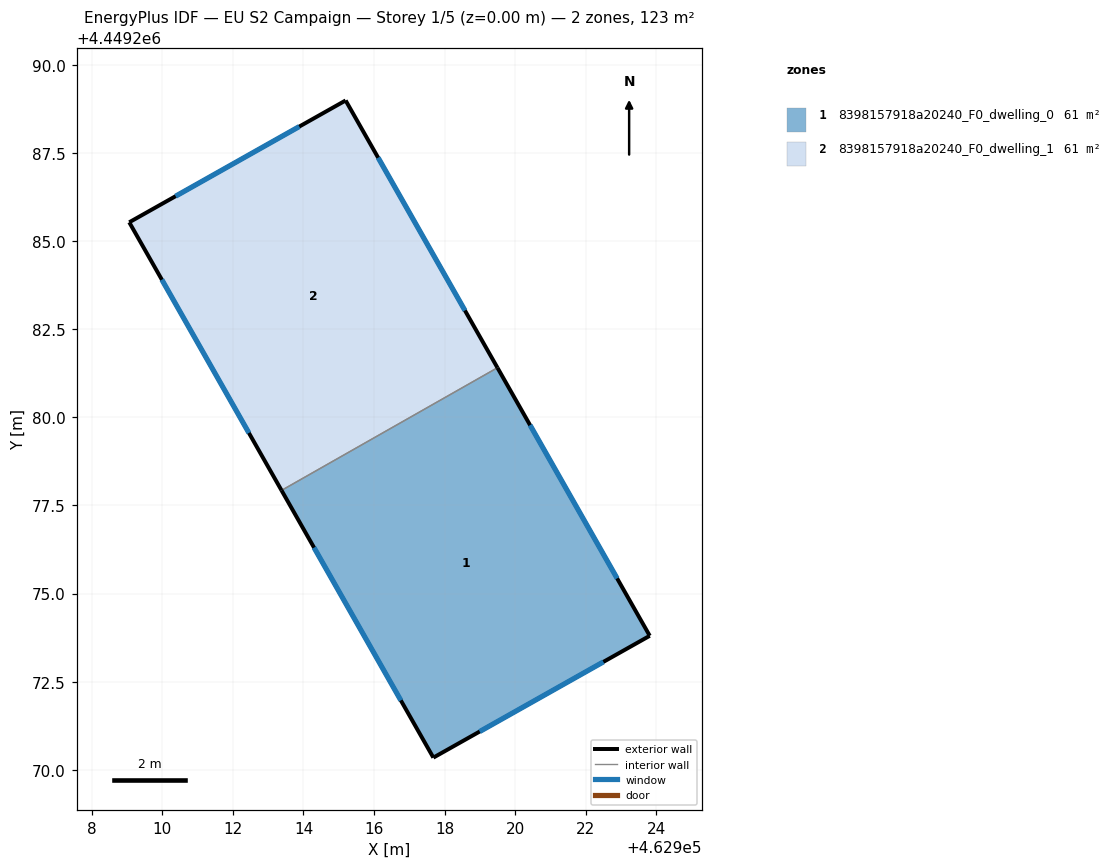
=== STOREY PLAN SPEC (per zone: floor XY polygon, exterior-wall plan segments, windows/doors) ===
zone 1: 8398157918a20240_F0_dwelling_0  (61.5 m²)
  floor: (462919.50, 4449281.41) (462923.82, 4449273.80) (462917.68, 4449270.35) (462913.38, 4449277.93)
  exterior wall: (462923.82, 4449273.80) – (462919.50, 4449281.41)  [8.7 m]
    window: (462922.90, 4449275.43) – (462920.43, 4449279.78)  [8.6 m²]
  exterior wall: (462917.68, 4449270.35) – (462923.82, 4449273.80)  [7.0 m]
    window: (462919.00, 4449271.09) – (462922.51, 4449273.06)  [6.9 m²]
  exterior wall: (462913.38, 4449277.93) – (462917.68, 4449270.35)  [8.7 m]
    window: (462914.30, 4449276.30) – (462916.76, 4449271.97)  [8.5 m²]
  interior walls: 1
zone 2: 8398157918a20240_F0_dwelling_1  (61.5 m²)
  floor: (462915.20, 4449288.99) (462919.50, 4449281.41) (462913.38, 4449277.93) (462909.06, 4449285.53)
  exterior wall: (462915.20, 4449288.99) – (462909.06, 4449285.53)  [7.0 m]
    window: (462913.88, 4449288.25) – (462910.37, 4449286.27)  [6.9 m²]
  exterior wall: (462919.50, 4449281.41) – (462915.20, 4449288.99)  [8.7 m]
    window: (462918.58, 4449283.03) – (462916.12, 4449287.36)  [8.5 m²]
  exterior wall: (462909.06, 4449285.53) – (462913.38, 4449277.93)  [8.7 m]
    window: (462909.98, 4449283.90) – (462912.45, 4449279.56)  [8.6 m²]
  interior walls: 1

=== DERIVED (storey summary) ===
Building: EU S2 Campaign
Storey: 1 of 5  (floor level z = 0.00 m)
Storey gross floor area: 123.0 m²
Zones on this storey: 2
  - 8398157918a20240_F0_dwelling_0: floor 61.5 m²; exterior wall 24.5 m (73.5 m²); 3 window(s) 24.0 m²; WWR 32.7%
  - 8398157918a20240_F0_dwelling_1: floor 61.5 m²; exterior wall 24.5 m (73.5 m²); 3 window(s) 24.0 m²; WWR 32.7%
Zone adjacency (shared interzone walls):
  - 8398157918a20240_F0_dwelling_0 ↔ 8398157918a20240_F0_dwelling_1